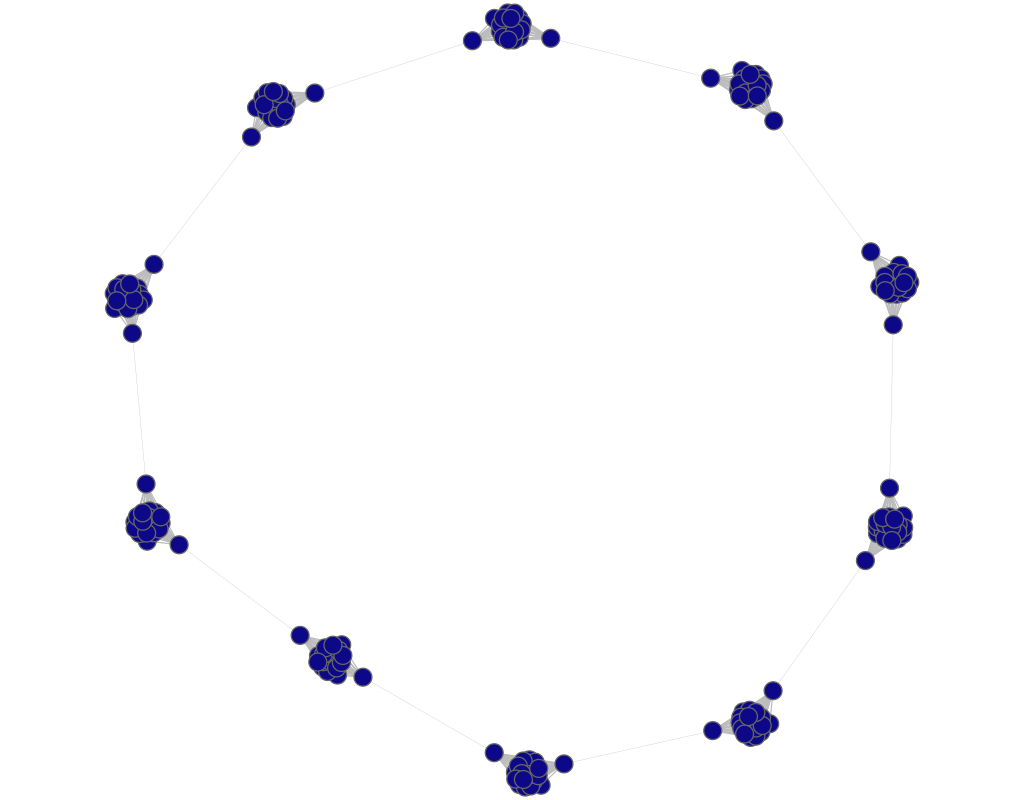

Values plotted in this chart, from the file beside it:
experiment, frame, file, download, jaccard, spanning_tree, quality, fdl_init, frameTime, crossing, crossingAngle, angularResolutionMin, angularResolutionDev, totalEnergy, avgMotion, maxMotion, trustworthy_k_idx, trustworthy_q_local, trustworthy_q_global, continuity_k_idx, continuity_q_local, continuity_q_global, lcmc_k_idx, lcmc_q_local
other_connected_caveman_graph__10_20___f…, 1, data/fdp/connected_caveman_graph__10_20_…, 870.3, 9.7, 1.3, 0, 126.9, 0, 0.9636, 0.7666, 0.04931, 0.5063, 0, 1483, 2285, 18, 0.9861, 1, 18, 0.9867, 1, 18, 0.5118
